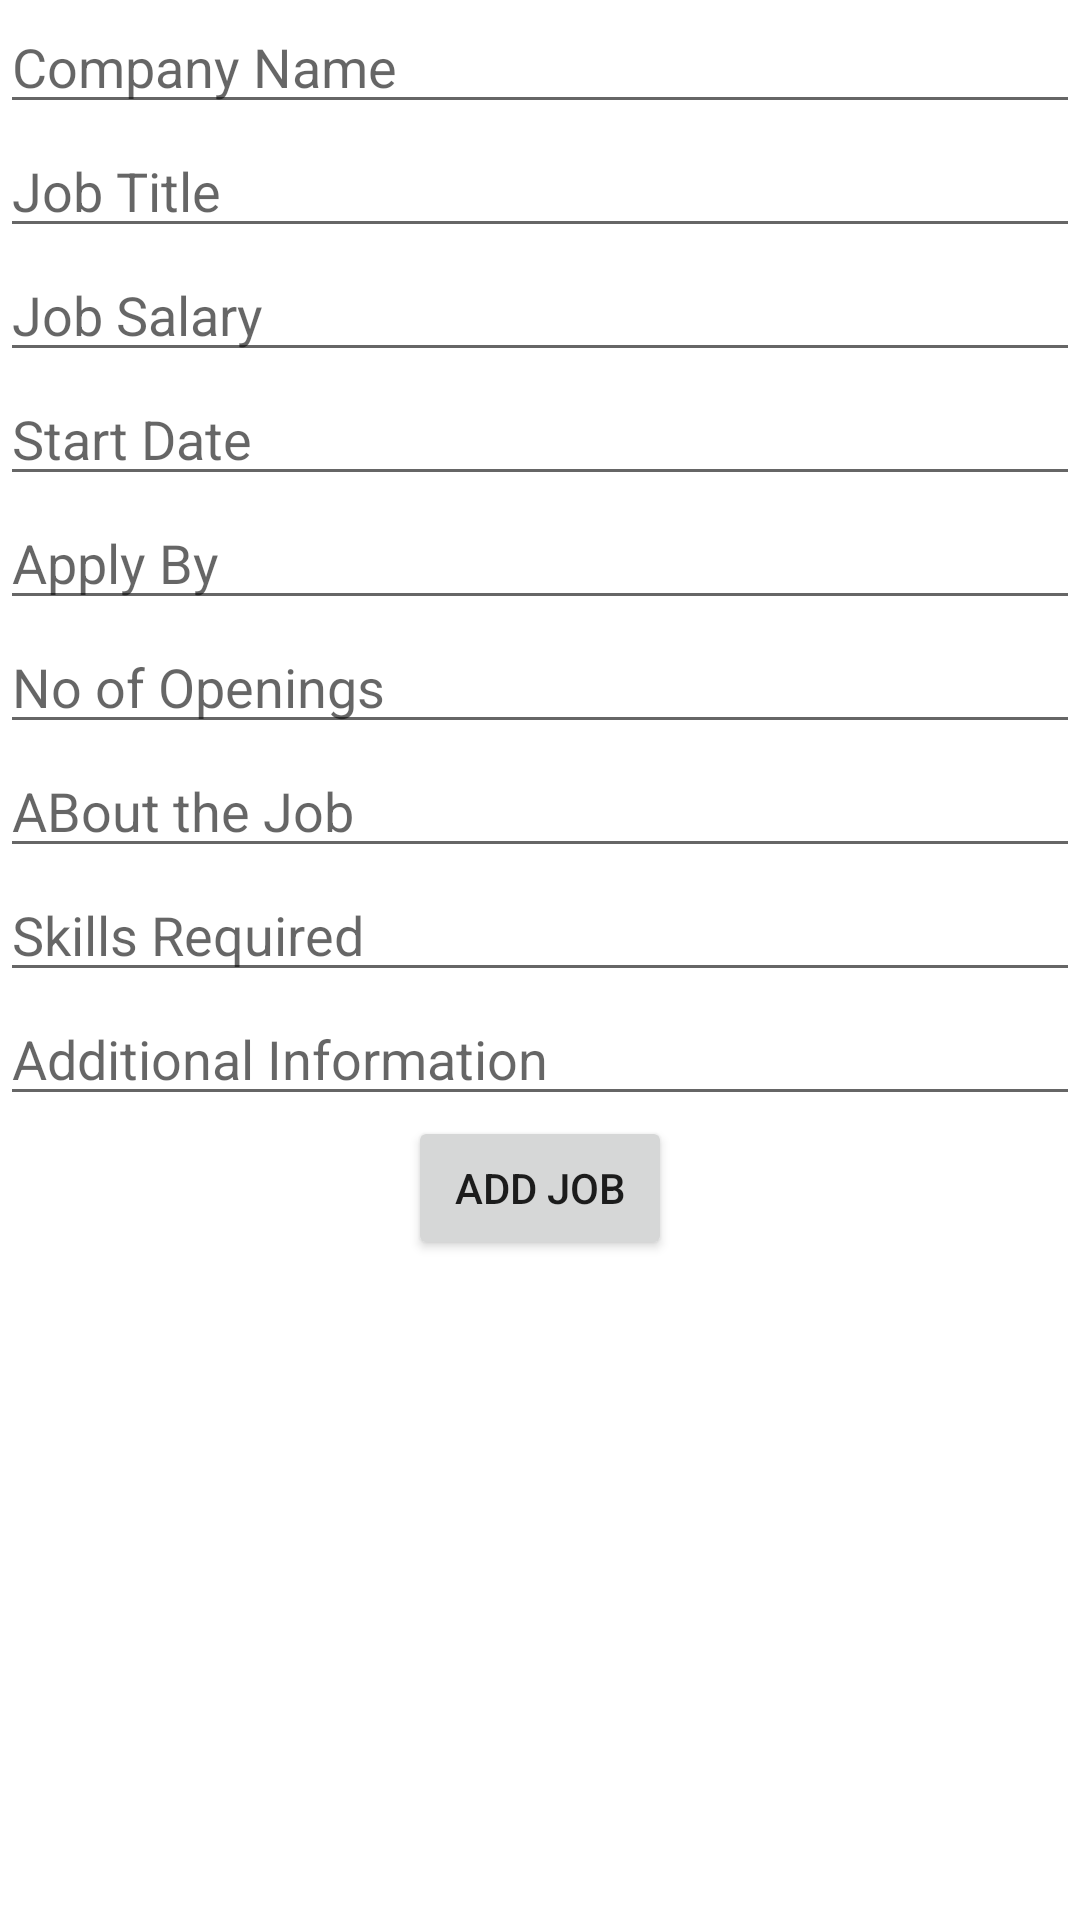

Layout XML and referenced resources for this Android screen:
<!-- AndroidManifest.xml: application theme Theme.JobPortal -->
<!-- res/layout/fragment_add_job.xml -->
<?xml version="1.0" encoding="utf-8"?>

<LinearLayout xmlns:android="http://schemas.android.com/apk/res/android"
    xmlns:tools="http://schemas.android.com/tools"
    android:layout_width="match_parent"
    android:layout_height="match_parent"
    android:orientation="vertical"
    tools:context=".Fragments.AddJobFragment">


    <EditText
        android:id="@+id/CompanyNameEditTxt"
        android:layout_width="match_parent"
        android:layout_height="wrap_content"
        android:hint="Company Name"
        />

    <EditText
        android:id="@+id/JobTitleEditTxt"
        android:layout_width="match_parent"
        android:layout_height="wrap_content"
        android:hint="Job Title"
        />

    <EditText
        android:id="@+id/JobSalaryEditTxt"
        android:layout_width="match_parent"
        android:layout_height="wrap_content"
        android:hint="Job Salary"
        />

    <EditText
        android:id="@+id/JobStartDateEditTxt"
        android:layout_width="match_parent"
        android:layout_height="wrap_content"
        android:hint="Start Date"
        />

    <EditText
        android:id="@+id/JobLastDateEditTxt"
        android:layout_width="match_parent"
        android:layout_height="wrap_content"
        android:hint="Apply By"
        />

    <EditText
        android:id="@+id/TotalOpeningsEditTxt"
        android:layout_width="match_parent"
        android:layout_height="wrap_content"
        android:hint="No of Openings"
        />

    <EditText
        android:id="@+id/AboutJobEditTxt"
        android:layout_width="match_parent"
        android:layout_height="wrap_content"
        android:hint="ABout the Job"
        />

    <EditText
        android:id="@+id/SkillsRequiredEditTxt"
        android:layout_width="match_parent"
        android:layout_height="wrap_content"
        android:hint="Skills Required"
        />

    <EditText
        android:id="@+id/AddationalInfoEditTxt"
        android:layout_width="match_parent"
        android:layout_height="wrap_content"
        android:hint="Additional Information"
        />

    <Button
        android:id="@+id/AddJobBtn"
        android:layout_width="wrap_content"
        android:layout_height="wrap_content"
        android:text="Add Job"
        android:layout_gravity="center"/>

</LinearLayout>
<!-- resources referenced by this layout -->
<resources>
  <style name="Theme.JobPortal" parent="Theme.MaterialComponents.DayNight.NoActionBar">
          
          <item name="colorPrimary">@color/purple_500</item>
          <item name="colorPrimaryVariant">@color/purple_700</item>
          <item name="colorOnPrimary">@color/white</item>
          
          <item name="colorSecondary">@color/teal_200</item>
          <item name="colorSecondaryVariant">@color/teal_700</item>
          <item name="colorOnSecondary">@color/black</item>
          
          <item name="android:statusBarColor" tools:targetApi="l">?attr/colorPrimaryVariant</item>
          
      </style>
  <color name="purple_500">#FF6200EE</color>
  <color name="purple_700">#FF3700B3</color>
  <color name="white">#FFFFFFFF</color>
  <color name="teal_200">#FF03DAC5</color>
  <color name="teal_700">#FF018786</color>
  <color name="black">#FF000000</color>
</resources>
